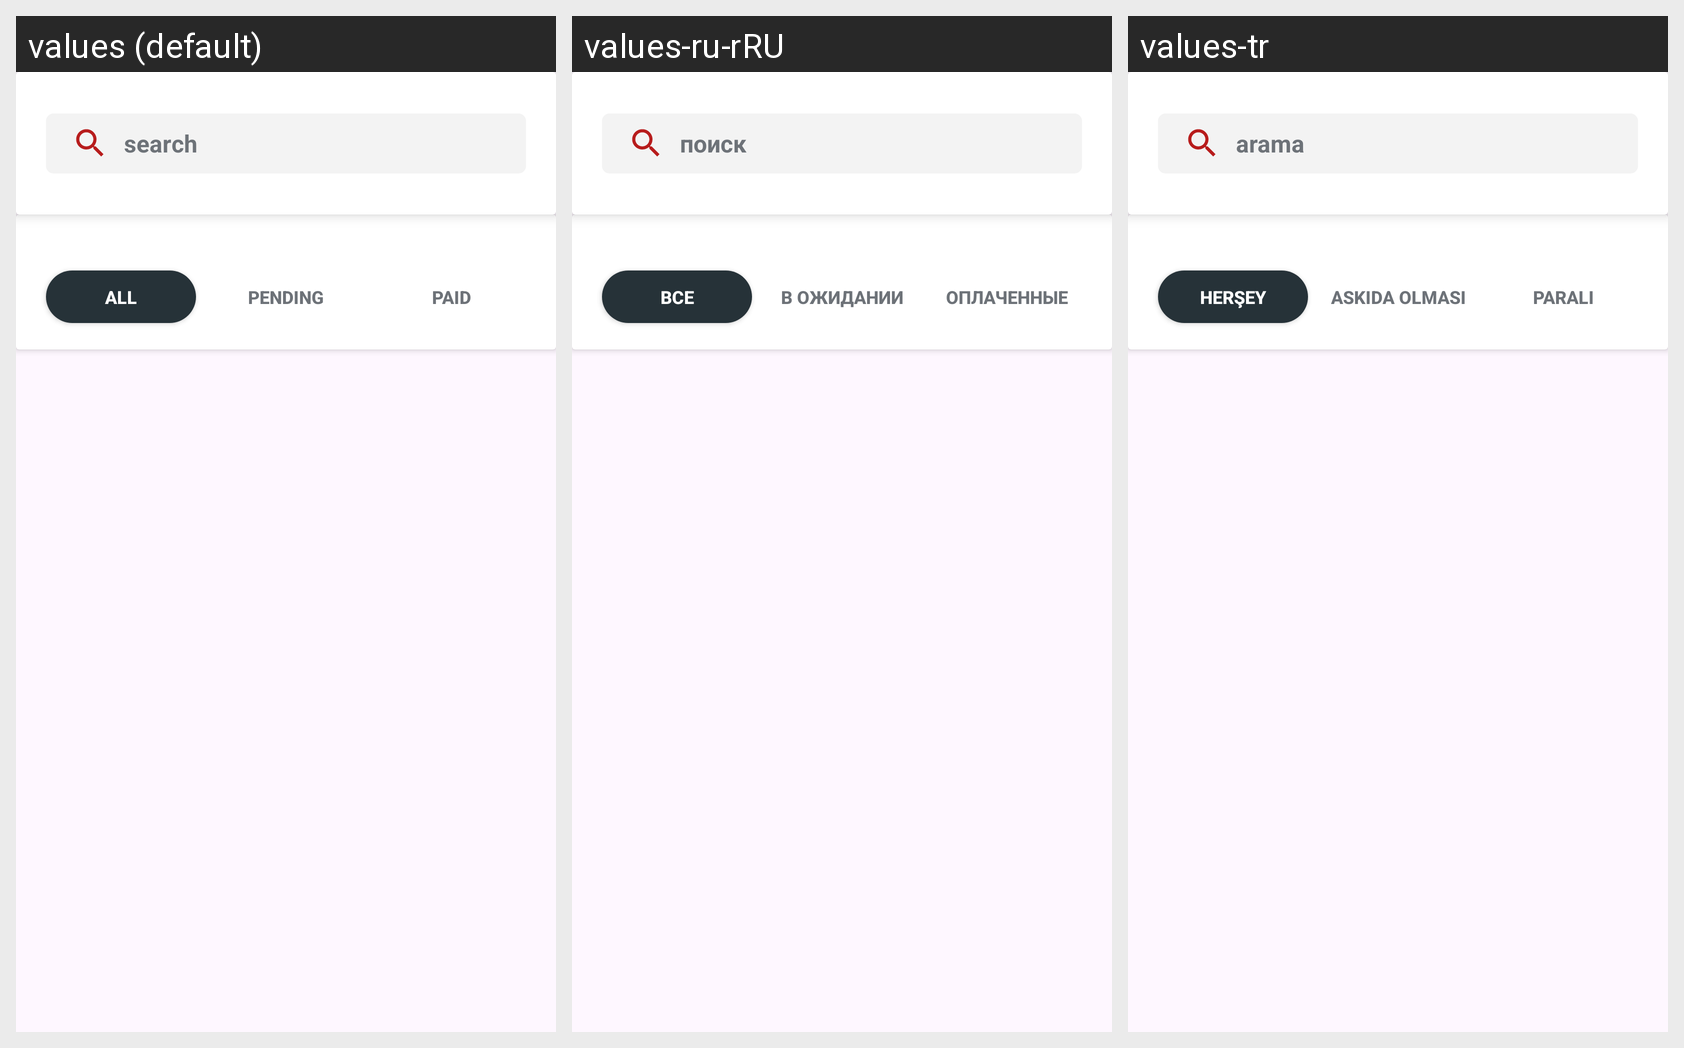

Locale-by-locale string values for the Android screen shown in this grid:
Android screen res/layout/fragment_history.xml rendered under 3 locales, left to right: values (default), values-ru-rRU, values-tr. Device: Nexus 5 (rendered at 1080×1920; each locale shown at half size, 540×960, under a caption strip naming it); theme Theme.FirstTask.
Strings drawn on this screen, with the default value and each locale's value (text and hints the layout hard-codes, and strings that could not be matched under every locale, appear in the picture but are not listed):

search
  values: search
  values-ru-rRU: поиск
  values-tr: arama

all
  values: All
  values-ru-rRU: Все
  values-tr: Herşey

pending
  values: Pending
  values-ru-rRU: В ожидании
  values-tr: Askıda Olması

paid
  values: Paid
  values-ru-rRU: Оплаченные
  values-tr: Paralı
